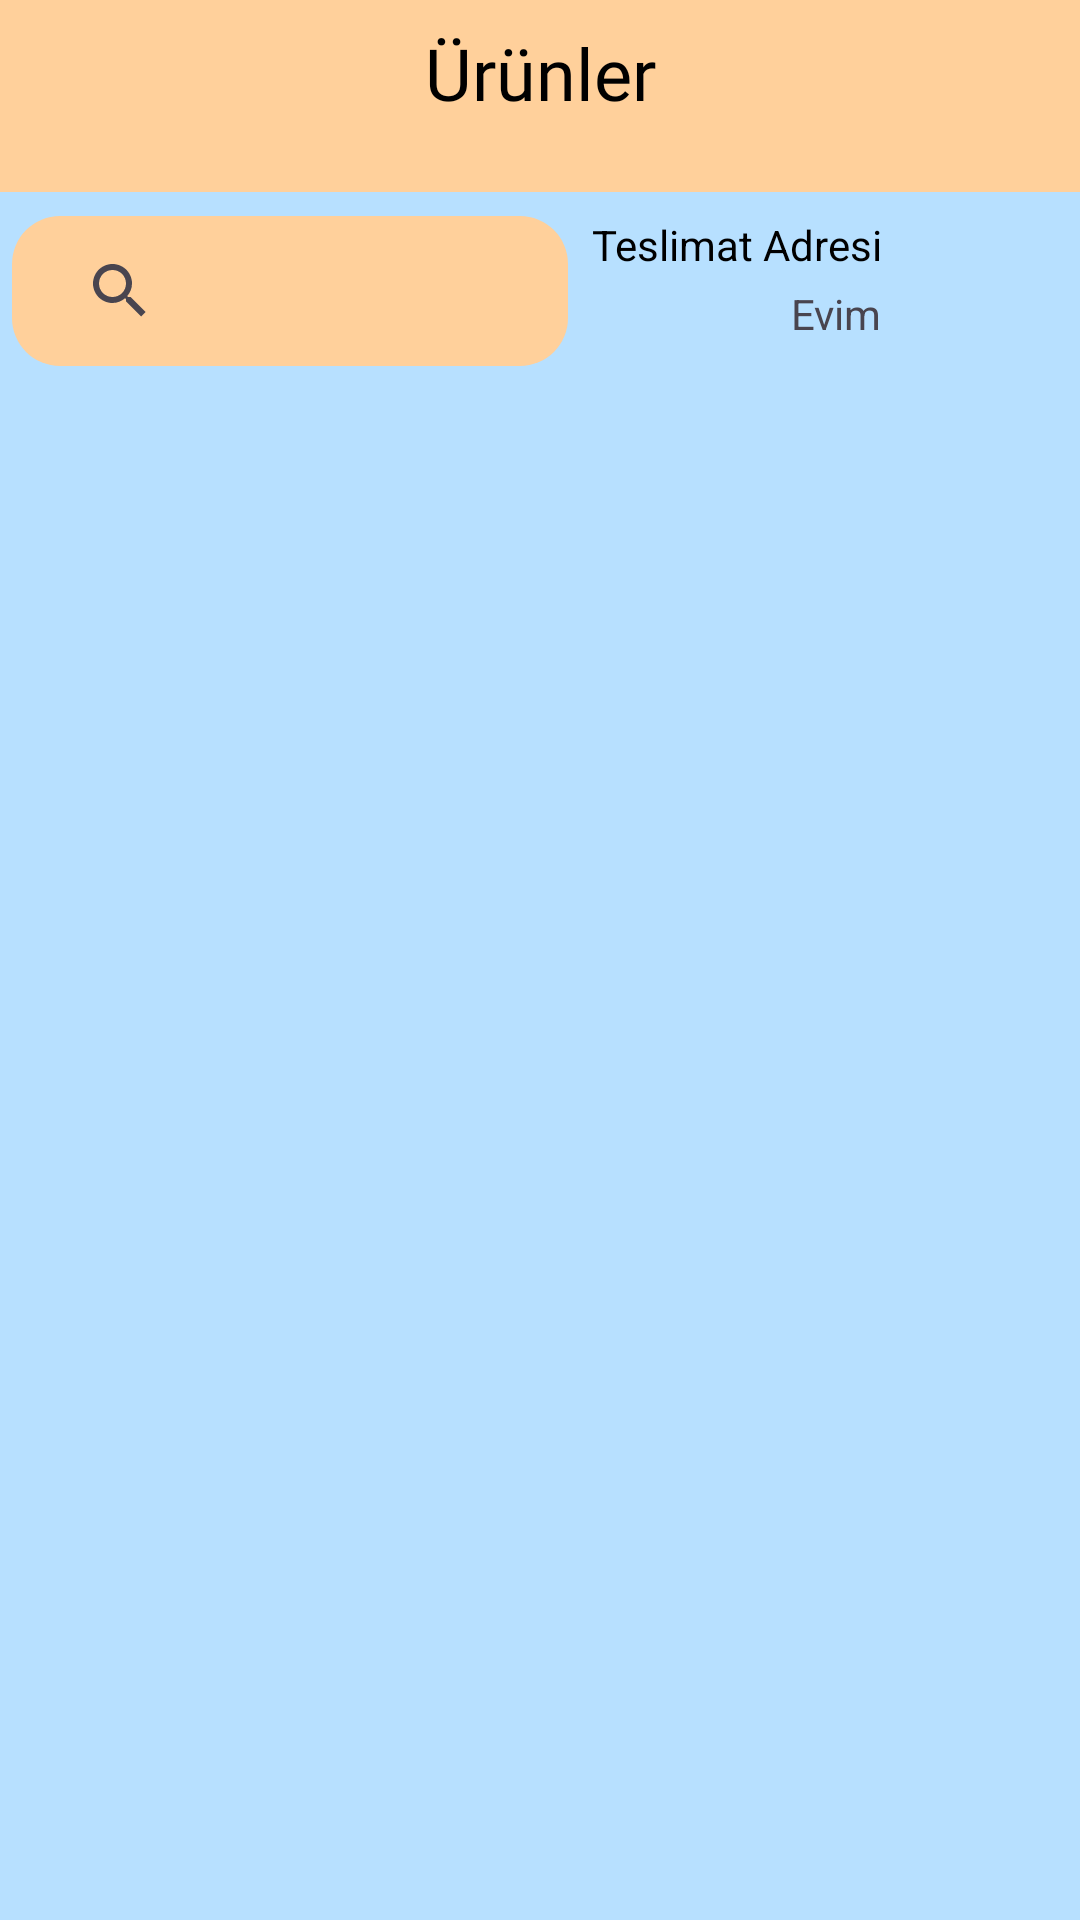

Here is an Android app screen rendered from its layout file. Give the layout XML and the strings, colors and styles it references.
<!-- AndroidManifest.xml: application theme Theme.FoodOrder -->
<!-- res/layout/fragment_list.xml -->
<?xml version="1.0" encoding="utf-8"?>
<androidx.constraintlayout.widget.ConstraintLayout xmlns:android="http://schemas.android.com/apk/res/android"
    xmlns:app="http://schemas.android.com/apk/res-auto"
    xmlns:tools="http://schemas.android.com/tools"
    android:layout_width="match_parent"
    android:layout_height="match_parent"
    android:background="@color/background_color"
    tools:context=".ui.fragments.ListFragment">

    <androidx.recyclerview.widget.RecyclerView
        android:id="@+id/rv"
        android:layout_width="0dp"
        android:layout_height="0dp"
        android:layout_marginTop="8dp"
        app:layout_constraintBottom_toBottomOf="parent"
        app:layout_constraintEnd_toEndOf="parent"
        app:layout_constraintHorizontal_bias="0.5"
        app:layout_constraintStart_toStartOf="parent"
        app:layout_constraintTop_toBottomOf="@+id/searchView" />

    <androidx.appcompat.widget.Toolbar
        android:id="@+id/toolbarList"
        android:layout_width="0dp"
        android:layout_height="wrap_content"
        android:background="@color/card_color"
        android:minHeight="?attr/actionBarSize"
        android:theme="?attr/actionBarTheme"
        app:layout_constraintEnd_toEndOf="parent"
        app:layout_constraintHorizontal_bias="0.5"
        app:layout_constraintStart_toStartOf="parent"
        app:layout_constraintTop_toTopOf="parent" />

    <TextView
        android:id="@+id/listTitle"
        android:layout_width="wrap_content"
        android:layout_height="wrap_content"
        android:layout_marginTop="8dp"
        android:fontFamily="@font/pacifico"
        android:text="@string/list_title"
        android:textColor="@color/black"
        android:textSize="24sp"
        app:layout_constraintEnd_toEndOf="parent"
        app:layout_constraintStart_toStartOf="parent"
        app:layout_constraintTop_toTopOf="@+id/toolbarList"
        tools:text="Ürünler" />

    <ImageView
        android:id="@+id/ivHome"
        android:layout_width="50dp"
        android:layout_height="50dp"
        android:layout_marginEnd="8dp"
        android:src="@drawable/house_image"
        app:layout_constraintEnd_toEndOf="parent"
        app:layout_constraintTop_toBottomOf="@+id/toolbarList" />

    <TextView
        android:id="@+id/tvHome"
        android:layout_width="wrap_content"
        android:layout_height="wrap_content"
        android:layout_marginTop="4dp"
        android:layout_marginEnd="8dp"
        android:text="@string/home"
        app:layout_constraintEnd_toStartOf="@+id/ivHome"
        app:layout_constraintTop_toBottomOf="@+id/tvDeliveryAdress"
        tools:text="Evim" />

    <TextView
        android:id="@+id/tvDeliveryAdress"
        android:layout_width="wrap_content"
        android:layout_height="wrap_content"
        android:layout_marginTop="8dp"
        android:layout_marginEnd="8dp"
        android:text="@string/delivery_adress"
        android:textColor="@color/black"
        app:layout_constraintEnd_toStartOf="@+id/ivHome"
        app:layout_constraintTop_toBottomOf="@+id/toolbarList"
        tools:text="Teslimat Adresi" />

    <com.airbnb.lottie.LottieAnimationView
        android:id="@+id/no_data"
        android:layout_width="wrap_content"
        android:layout_height="wrap_content"
        android:visibility="gone"
        app:layout_constraintBottom_toBottomOf="@+id/rv"
        app:layout_constraintEnd_toEndOf="parent"
        app:layout_constraintStart_toStartOf="@+id/rv"
        app:layout_constraintTop_toTopOf="@+id/rv"
        app:lottie_autoPlay="true"
        app:lottie_loop="true"
        app:lottie_rawRes="@raw/not_found">

    </com.airbnb.lottie.LottieAnimationView>

    <SearchView
        android:id="@+id/searchView"
        android:layout_width="0dp"
        android:layout_height="50dp"
        android:layout_marginStart="4dp"
        android:layout_marginTop="8dp"
        android:layout_marginEnd="8dp"
        android:background="@drawable/rounded_searchview"
        android:queryHint="Ara"
        app:layout_constraintEnd_toStartOf="@+id/tvDeliveryAdress"
        app:layout_constraintStart_toStartOf="parent"
        app:layout_constraintTop_toBottomOf="@+id/toolbarList" />
</androidx.constraintlayout.widget.ConstraintLayout>
<!-- resources referenced by this layout -->
<resources>
  <color name="background_color">#B7E0FF</color>
  <color name="black">#FF000000</color>
  <color name="card_color">#FFD09B</color>
  <!-- drawable rounded_searchview (drawable) -->
  <?xml version="1.0" encoding="utf-8"?>
  <shape xmlns:android="http://schemas.android.com/apk/res/android">
      <solid android:color="@color/card_color" />
      <corners
          android:bottomLeftRadius="16dp"
          android:topLeftRadius="16dp"
          android:topRightRadius="16dp"
          android:bottomRightRadius="16dp"
  
          />
      <padding
          android:bottom="8dp"
          android:left="12dp"
          android:right="12dp"
          android:top="8dp" />
  </shape>
  <string name="delivery_adress">Teslimat Adresi</string>
  <string name="home">Evim</string>
  <string name="list_title">Ürünler</string>
  <style name="Theme.FoodOrder" parent="Base.Theme.FoodOrder" />
  <style name="Base.Theme.FoodOrder" parent="Theme.Material3.DayNight.NoActionBar">
          
          
          <item name="android:statusBarColor">@color/card_color</item>
      </style>
</resources>
